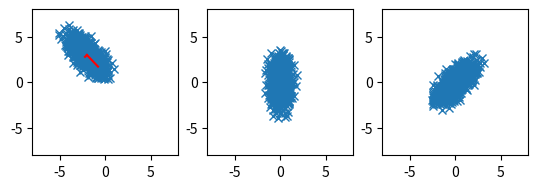

Here is the Python script that generated this plot:
# scatter correlated 2d point cloud

import numpy as np
import matplotlib.pyplot as plt

# generate correlated 2d point cloud
mean = [-2, 3]
cov = [
    [-1, 0.7],
    [0.7, -1],
]
x, y = np.random.multivariate_normal(mean, cov, 1000).T

# get covariance matrix
cov = np.cov(x, y)
print(cov)

# get eigenvalues and eigenvectors
eig_val, eig_vec = np.linalg.eig(cov)

# transform data to eigenspace
data1 = np.array([x, y])
print(data1)
# subtract mean
data1[0] -= mean[0]
data1[1] -= mean[1]
# data = np.dot(eig_vec, data)

# multiply data with transposed eigenvectors
data1 = np.dot(eig_vec.T, data1)

# copt the eigenvectors into new variable and swap the two eigenvectors
eig_vec2 = np.copy(eig_vec)
eig_vec2[:, [0, 1]] = eig_vec2[:, [1, 0]]

# put basis vectors to new eigenvectors
data2 = np.dot(eig_vec.T, data1)


# create multiple plots
fig, ax = plt.subplots(1, 3)

# plot eigenvectors starting from mean
# plot
ax[0].plot(x, y, "x")
ax[0].plot([mean[0], mean[0] + eig_vec[0, 0] * eig_val[0]], [mean[1], mean[1] + eig_vec[1, 0] * eig_val[0]], color="red")
ax[0].plot([mean[0], mean[0] + eig_vec[0, 1] * eig_val[1]], [mean[1], mean[1] + eig_vec[1, 1] * eig_val[1]], color="red")

# plot transformed data
ax[1].plot(data1[0], data1[1], "x")

ax[2].plot(data2[0], data2[1], "x")


# put axis on equal scale
ax[0].set_aspect("equal", adjustable="box")
ax[1].set_aspect("equal", adjustable="box")
ax[2].set_aspect("equal", adjustable="box")

# set limits
ax[0].set_xlim(-8, 8)
ax[0].set_ylim(-8, 8)
ax[1].set_xlim(-8, 8)
ax[1].set_ylim(-8, 8)
ax[2].set_xlim(-8, 8)
ax[2].set_ylim(-8, 8)

plt.show()
